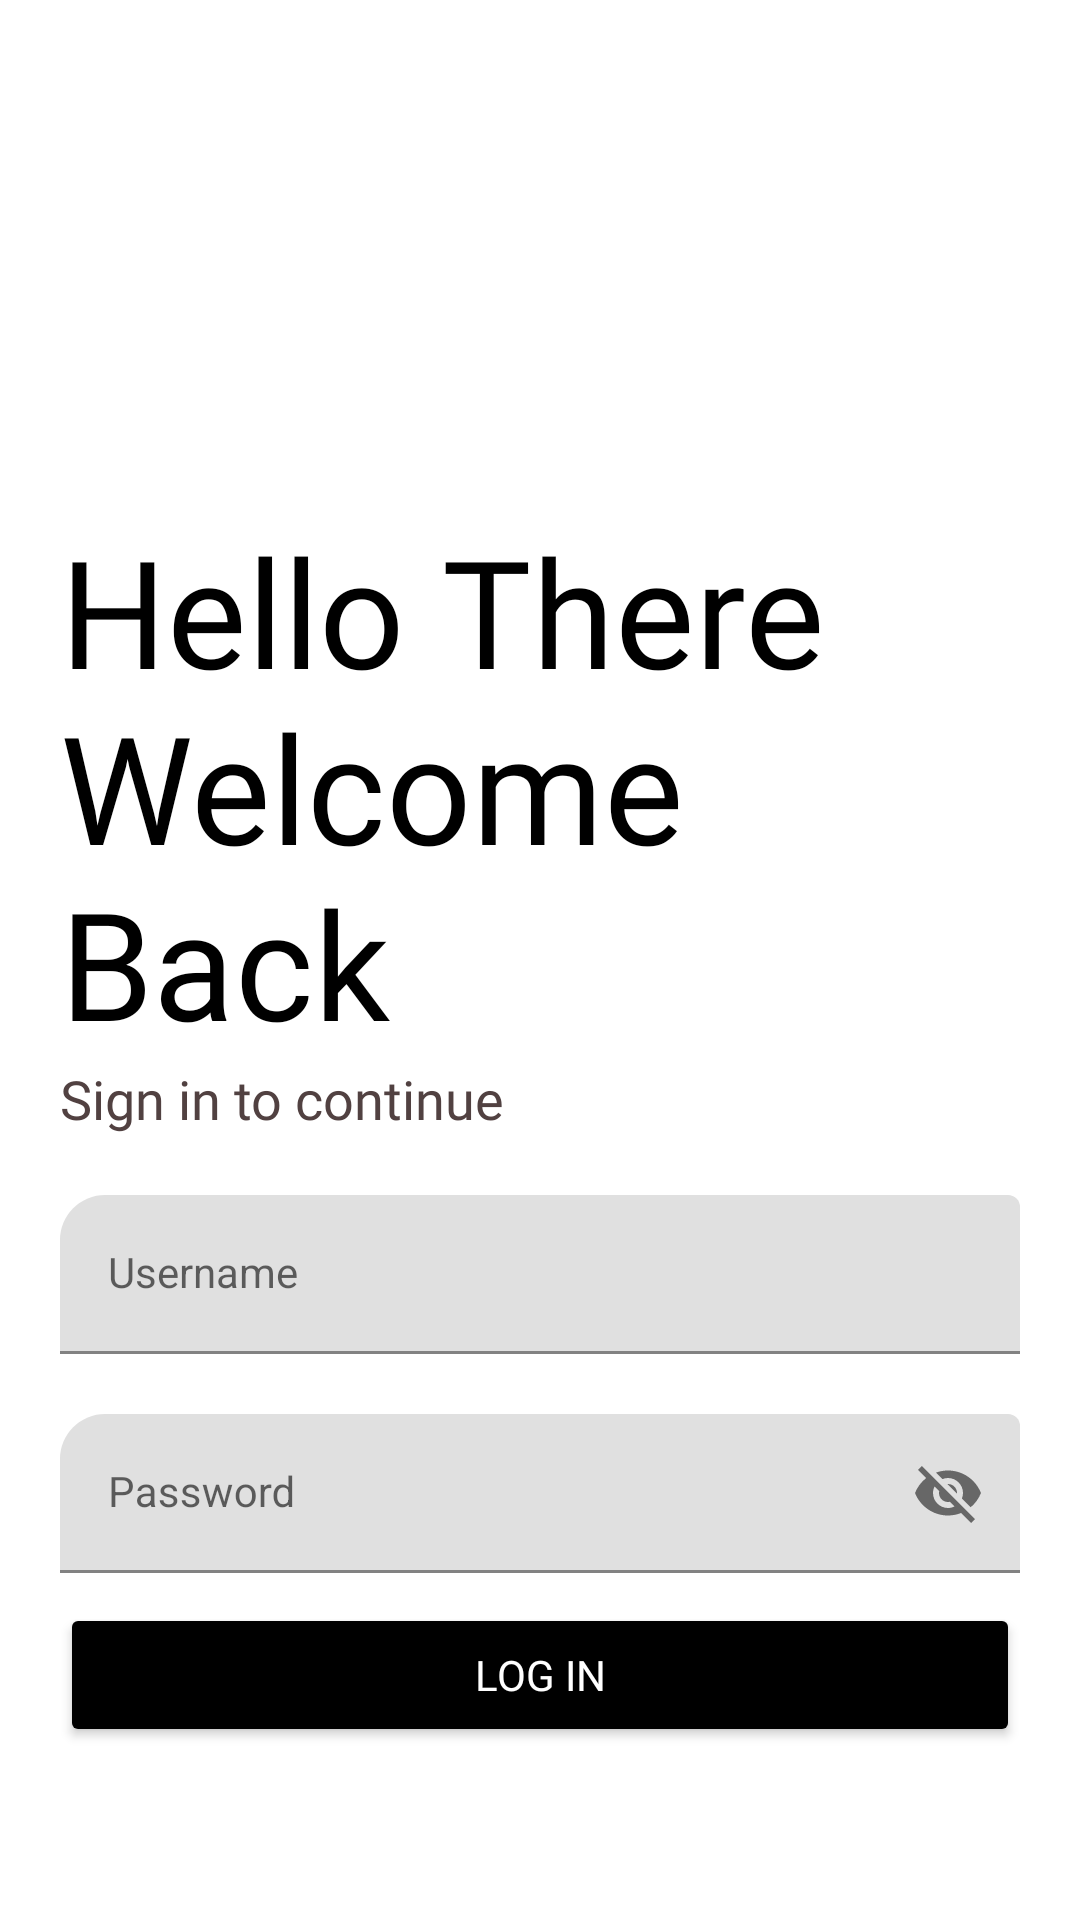

Android layout source for this screen:
<!-- AndroidManifest.xml: application theme Theme.Boollook -->
<!-- res/layout/activity_login.xml -->
<?xml version="1.0" encoding="utf-8"?>
<androidx.appcompat.widget.LinearLayoutCompat xmlns:android="http://schemas.android.com/apk/res/android"
    xmlns:app="http://schemas.android.com/apk/res-auto"
    xmlns:tools="http://schemas.android.com/tools"
    android:layout_width="match_parent"
    android:layout_height="match_parent"
    tools:context=".Login"
    android:padding="20dp"
    android:orientation="vertical"
    android:background="@color/white">
    <ImageView
        android:layout_width="150dp"
        android:layout_height="150dp"
        android:transitionName="logo_image"
        android:src="@drawable/bkicon"
        android:layout_gravity="center"/>

    <TextView
        android:layout_width="wrap_content"
        android:layout_height="wrap_content"
        android:fontFamily="@font/amaranth"
        android:text="Hello There Welcome Back"
        android:transitionName="logo_title"
        android:textColor="@color/black"
        android:textSize="50sp"></TextView>
    <TextView
        android:layout_width="wrap_content"
        android:layout_height="wrap_content"
        android:text="Sign in to continue"
        android:textColor="#514141"
        android:textSize="18sp"
        android:fontFamily="@font/amaranth"/>
    <LinearLayout
        android:layout_width="match_parent"
        android:layout_height="wrap_content"
        android:layout_marginTop="20dp"
        android:layout_marginBottom="20dp"
        android:orientation="vertical">

        <com.google.android.material.textfield.TextInputLayout
            android:layout_width="match_parent"
            android:layout_height="wrap_content"

            app:boxCornerRadiusTopStart="15dp">

            <com.google.android.material.textfield.TextInputEditText
                android:layout_width="match_parent"
                android:layout_height="wrap_content"
                android:id="@+id/username"


                style="@style/Widget.MaterialComponents.TextInputLayout.OutlinedBox"



                android:textColorHint="@color/white"
                android:hint="Username"

                >

            </com.google.android.material.textfield.TextInputEditText>
        </com.google.android.material.textfield.TextInputLayout>
        <com.google.android.material.textfield.TextInputLayout
            android:layout_width="match_parent"
            android:layout_height="wrap_content"
            android:layout_marginTop="20dp"

            app:boxCornerRadiusTopStart="15dp"
            app:passwordToggleEnabled="true">

            <com.google.android.material.textfield.TextInputEditText
                android:layout_width="match_parent"
                android:layout_height="wrap_content"
                android:id="@+id/password"


                style="@style/Widget.MaterialComponents.TextInputLayout.OutlinedBox"



                android:textColorHint="@color/white"
                android:hint="Password"

                >

            </com.google.android.material.textfield.TextInputEditText>
        </com.google.android.material.textfield.TextInputLayout>
        <Button
            android:id="@+id/login"
            android:layout_width="match_parent"
            android:layout_height="wrap_content"
            android:layout_marginTop="10dp"
            android:backgroundTint="@color/black"
            android:textColor="@color/white"
            android:text="Log In"
            android:fontFamily="@font/amaranth"
            ></Button>
        <Button
            android:id="@+id/signup"
            android:layout_width="match_parent"
            android:layout_marginTop="10dp"
            android:layout_height="wrap_content"
            android:backgroundTint="@color/white"
            android:textColor="@color/black"
            android:text="New user?Sign Up"
            android:fontFamily="@font/amaranth"
            ></Button>
    </LinearLayout>

    <ProgressBar
        android:id="@+id/progressBar"
        style="?android:attr/progressBarStyle"
        android:layout_width="wrap_content"
        android:layout_height="wrap_content"
        android:layout_gravity="center"
        android:visibility="invisible"/>


</androidx.appcompat.widget.LinearLayoutCompat>
<!-- resources referenced by this layout -->
<resources>
  <color name="black">#FF000000</color>
  <color name="white">#FFFFFFFF</color>
  <style name="Theme.Boollook" parent="Theme.MaterialComponents.DayNight.NoActionBar">
          
          <item name="colorPrimary">#8bf6ff</item>
          <item name="colorPrimaryVariant">#0093c4</item>
          <item name="colorOnPrimary">#000000</item>
          
          <item name="colorSecondary">@color/teal_200</item>
          <item name="colorSecondaryVariant">@color/teal_700</item>
          <item name="colorOnSecondary">@color/black</item>
          
          <item name="android:statusBarColor" tools:targetApi="l">?attr/colorPrimaryVariant</item>
          
  
      </style>
  <color name="teal_200">#FF03DAC5</color>
  <color name="teal_700">#FF018786</color>
</resources>
